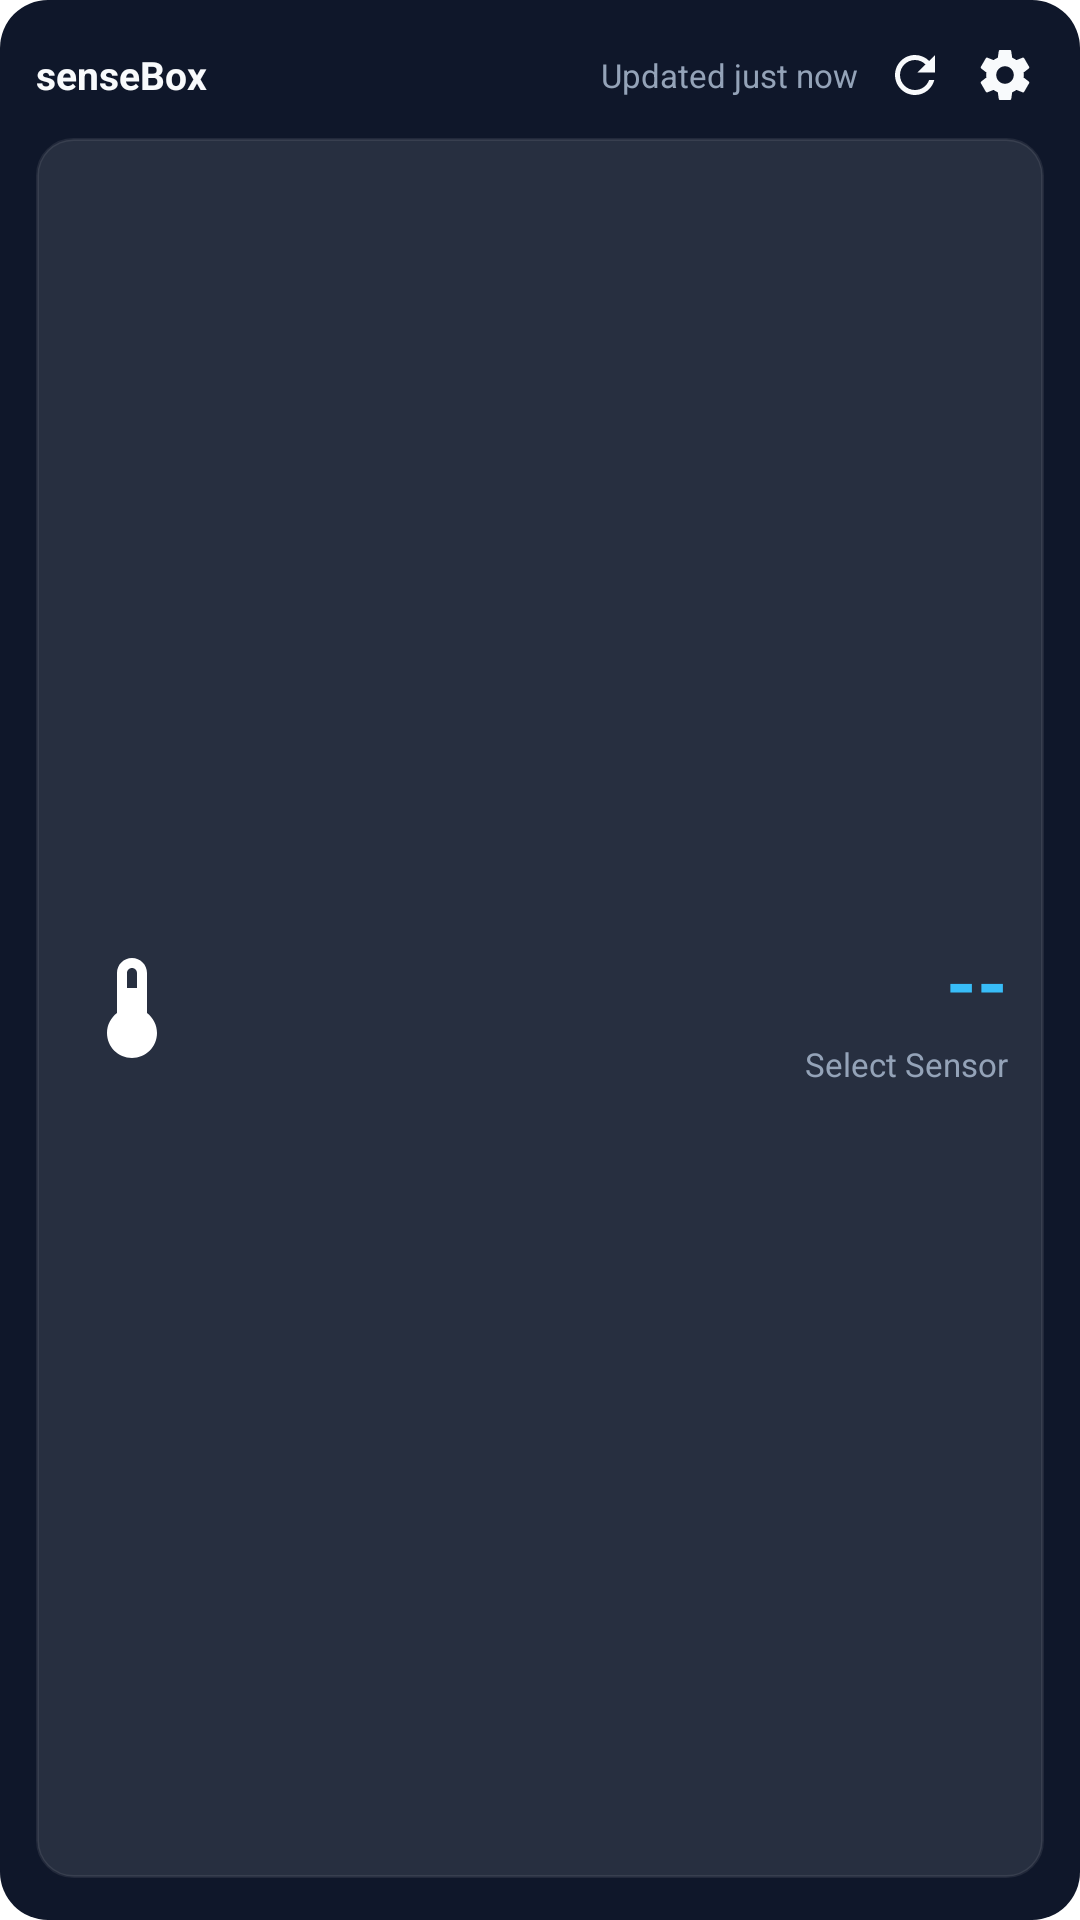

This screen was rendered from an Android layout file. Write that file and the resources it references.
<!-- AndroidManifest.xml: application theme Theme.MyApplication -->
<!-- res/layout/widget_layout_metric.xml -->
<?xml version="1.0" encoding="utf-8"?>
<RelativeLayout xmlns:android="http://schemas.android.com/apk/res/android"
    android:id="@+id/widget_root"
    android:layout_width="match_parent"
    android:layout_height="match_parent"
    android:padding="12dp"
    android:background="@drawable/widget_bg">

    
    <LinearLayout
        android:id="@+id/widget_header"
        android:layout_width="match_parent"
        android:layout_height="wrap_content"
        android:orientation="horizontal"
        android:gravity="center_vertical"
        android:layout_alignParentTop="true">

        <TextView
            android:id="@+id/widget_box_name"
            android:layout_width="0dp"
            android:layout_height="wrap_content"
            android:layout_weight="1"
            android:text="@string/widget_default_box_name"
            android:textColor="#F8FAFC"
            android:textSize="13sp"
            android:textStyle="bold"
            android:maxLines="1"
            android:ellipsize="end" />

        <TextView
            android:id="@+id/widget_update_time"
            android:layout_width="wrap_content"
            android:layout_height="wrap_content"
            android:layout_marginStart="6dp"
            android:layout_marginEnd="2dp"
            android:text="@string/widget_updated_just_now"
            android:textColor="#94A3B8"
            android:textSize="11sp" />

        <ImageView
            android:id="@+id/widget_refresh_button"
            android:layout_width="26dp"
            android:layout_height="26dp"
            android:layout_marginStart="4dp"
            android:padding="3dp"
            android:src="@drawable/ic_refresh"
            android:clickable="true"
            android:focusable="true"
            android:contentDescription="@string/widget_refresh"
            android:background="?android:attr/selectableItemBackgroundBorderless" />

        <ProgressBar
            android:id="@+id/widget_loading_spinner"
            android:layout_width="26dp"
            android:layout_height="26dp"
            android:layout_marginStart="4dp"
            android:padding="4dp"
            android:visibility="gone"
            style="?android:attr/progressBarStyleSmall"
            android:indeterminate="true" />

        <ImageView
            android:id="@+id/widget_settings_button"
            android:layout_width="26dp"
            android:layout_height="26dp"
            android:layout_marginStart="4dp"
            android:padding="3dp"
            android:src="@drawable/ic_gear"
            android:clickable="true"
            android:focusable="true"
            android:contentDescription="@string/widget_configure"
            android:background="?android:attr/selectableItemBackgroundBorderless" />
    </LinearLayout>

    
    <LinearLayout
        android:id="@+id/widget_values_container"
        android:layout_width="match_parent"
        android:layout_height="match_parent"
        android:layout_below="@id/widget_header"
        android:layout_marginTop="8dp"
        android:layout_marginBottom="2dp"
        android:gravity="center"
        android:orientation="horizontal"
        android:padding="12dp"
        android:background="@drawable/widget_inner_card_bg"
        android:clickable="true"
        android:focusable="true">

        <ImageView
            android:id="@+id/big_sensor_icon"
            android:layout_width="40dp"
            android:layout_height="40dp"
            android:layout_marginEnd="14dp"
            android:src="@drawable/ic_sensor_temp"
            android:contentDescription="@string/widget_sensor_category_icon" />

        <LinearLayout
            android:layout_width="0dp"
            android:layout_height="wrap_content"
            android:layout_weight="1"
            android:orientation="vertical"
            android:gravity="end">

            <TextView
                android:id="@+id/big_sensor_value"
                android:layout_width="wrap_content"
                android:layout_height="wrap_content"
                android:text="@string/widget_no_value"
                android:textColor="#38BDF8"
                android:textSize="26sp"
                android:textStyle="bold" />

            <TextView
                android:id="@+id/big_sensor_title"
                android:layout_width="wrap_content"
                android:layout_height="wrap_content"
                android:text="@string/widget_select_sensor"
                android:textColor="#94A3B8"
                android:textSize="11sp"
                android:layout_marginTop="2.5dp"
                android:maxLines="1"
                android:ellipsize="end" />
        </LinearLayout>
    </LinearLayout>

</RelativeLayout>
<!-- resources referenced by this layout -->
<resources>
  <!-- drawable ic_gear (drawable) -->
  <vector xmlns:android="http://schemas.android.com/apk/res/android"
      android:width="24dp"
      android:height="24dp"
      android:viewportWidth="24"
      android:viewportHeight="24">
    <path
        android:fillColor="#F8FAFC"
        android:pathData="M19.43,12.98c0.04,-0.32 0.07,-0.64 0.07,-0.98s-0.03,-0.66 -0.07,-0.98l2.11,-1.65c0.19,-0.15 0.24,-0.42 0.12,-0.64l-2,-3.46c-0.12,-0.22 -0.39,-0.3 -0.61,-0.22l-2.49,1c-0.52,-0.4 -1.08,-0.73 -1.69,-0.98l-0.38,-2.65C14.46,2.18 14.25,2 14,2h-4c-0.25,0 -0.46,0.18 -0.49,0.42l-0.38,2.65c-0.61,0.25 -1.17,0.59 -1.69,0.98l-2.49,-1c-0.23,-0.09 -0.49,0 -0.61,0.22l-2,3.46c-0.13,0.22 -0.07,0.49 0.12,0.64l2.11,1.65c-0.04,0.32 -0.07,0.65 -0.07,0.98s0.03,0.66 0.07,0.98l-2.11,1.65c-0.19,0.15 -0.24,0.42 -0.12,0.64l2,3.46c0.12,0.22 0.39,0.3 0.61,0.22l2.49,-1c0.52,0.4 1.08,0.73 1.69,0.98l0.38,2.65c0.03,0.24 0.24,0.42 0.49,0.42h4c0.25,0 0.46,-0.18 0.49,-0.42l0.38,-2.65c0.61,-0.25 1.17,-0.59 1.69,-0.98l2.49,1c0.23,0.09 0.49,0 0.61,-0.22l2,-3.46c0.12,-0.22 0.07,-0.49 -0.12,-0.64l-2.11,-1.65zM12,15.5c-1.93,0 -3.5,-1.57 -3.5,-3.5s1.57,-3.5 3.5,-3.5 3.5,1.57 3.5,3.5 -1.57,3.5 -3.5,3.5z"/>
  </vector>
  <!-- drawable ic_refresh (drawable) -->
  <vector xmlns:android="http://schemas.android.com/apk/res/android"
      android:width="24dp"
      android:height="24dp"
      android:viewportWidth="24"
      android:viewportHeight="24">
    <path
        android:fillColor="#F8FAFC"
        android:pathData="M17.65,6.35C16.2,4.9 14.21,4 12,4c-4.42,0 -7.99,3.58 -7.99,8s3.57,8 7.99,8c3.73,0 6.84,-2.55 7.73,-6h-2.08c-0.82,2.33 -3.07,4 -5.65,4 -3.31,0 -6,-2.69 -6,-6s2.69,-6 6,-6c1.66,0 3.14,0.69 4.22,1.78L13,11h7V4l-2.35,2.35z"/>
  </vector>
  <!-- drawable ic_sensor_temp (drawable) -->
  <vector xmlns:android="http://schemas.android.com/apk/res/android"
      android:width="24dp"
      android:height="24dp"
      android:viewportWidth="24"
      android:viewportHeight="24">
    <path
        android:fillColor="#FFFFFF"
        android:pathData="M15,13V5c0,-1.66 -1.34,-3 -3,-3S9,3.34 9,5v8c-1.21,0.91 -2,2.37 -2,4c0,2.76 2.24,5 5,5s5,-2.24 5,-5C17,15.37 16.21,13.91 15,13zM12,4c0.55,0 1,0.45 1,1v3h-2V5C11,4.45 11.45,4 12,4z"/>
  </vector>
  <!-- drawable widget_bg (drawable) -->
  <?xml version="1.0" encoding="utf-8"?>
  <shape xmlns:android="http://schemas.android.com/apk/res/android"
      android:shape="rectangle">
      <corners android:radius="16dp" />
      <solid android:color="#FF0F172A" /> 
  </shape>
  <!-- drawable widget_inner_card_bg (drawable) -->
  <?xml version="1.0" encoding="utf-8"?>
  <shape xmlns:android="http://schemas.android.com/apk/res/android"
      android:shape="rectangle">
      <corners android:radius="12dp" />
      <solid android:color="#1AFFFFFF" /> 
      <stroke android:width="1dp" android:color="#14FFFFFF" /> 
  </shape>
  <string name="widget_configure">"Configure Widget"</string>
  <string name="widget_default_box_name" translatable="false">"senseBox"</string>
  <string name="widget_no_value" translatable="false">"--"</string>
  <string name="widget_refresh">"Refresh Widget"</string>
  <string name="widget_select_sensor">"Select Sensor"</string>
  <string name="widget_sensor_category_icon">"Sensor category icon"</string>
  <string name="widget_updated_just_now">"Updated just now"</string>
  <style name="Theme.MyApplication" parent="Theme.AppCompat.DayNight.NoActionBar">
          <item name="android:windowBackground">@color/splash_background</item>
      </style>
  <color name="splash_background">#0F0E13</color>
</resources>
